Run: headless pygame with SDL's dummy video driver; simulated clock (each Clock.tick advances the game by its frame time, no real sleeping); random seed 0; keys injected as events and as key.get_pressed() state; no mouse input.
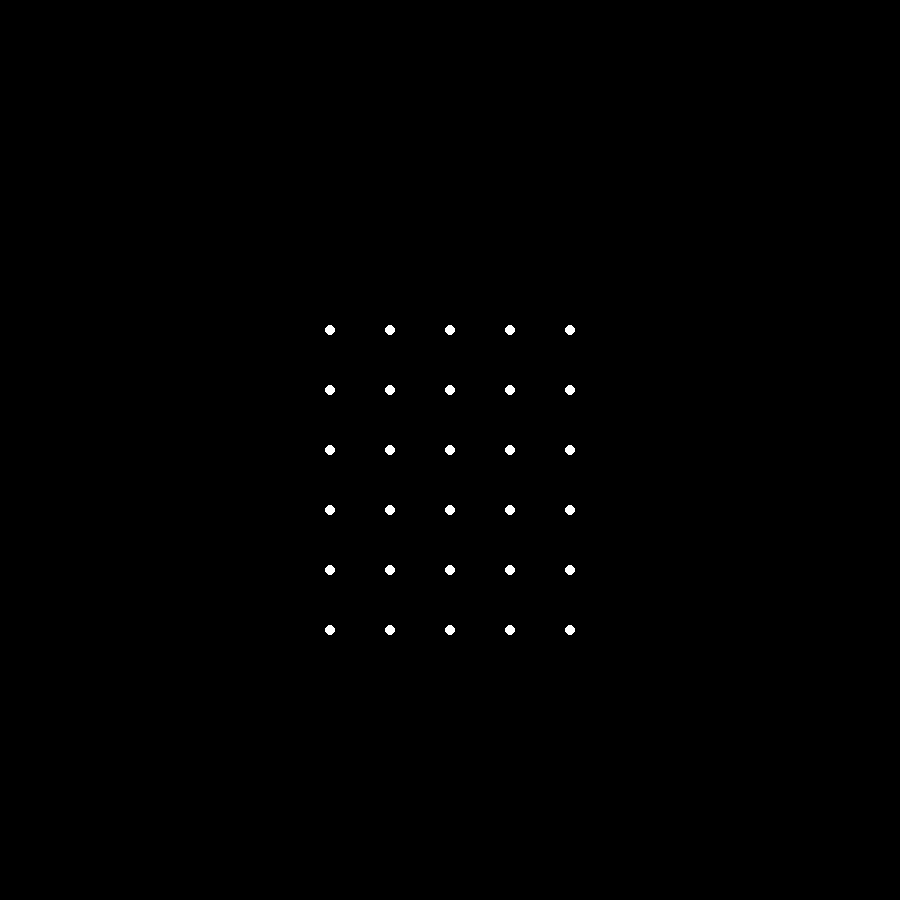
Frame 1 of 4 · flips 1–60 · no input
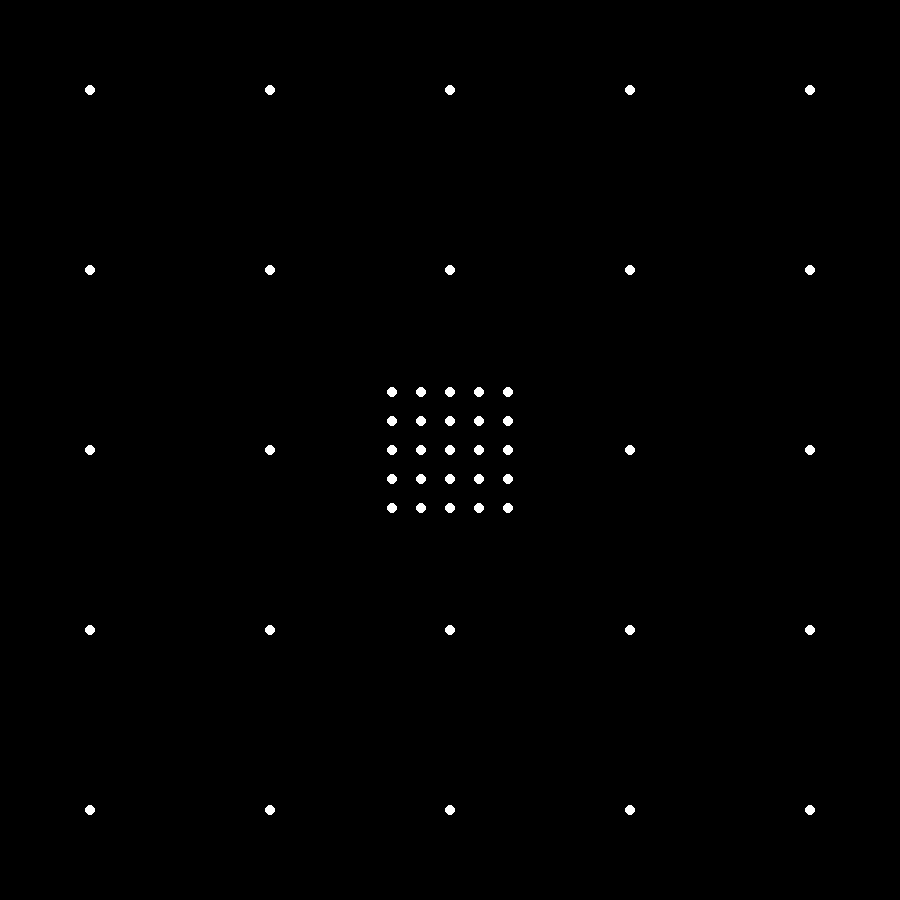
Frame 2 of 4 · flips 61–180 · tapped SPACE, RETURN · held RIGHT (→), D
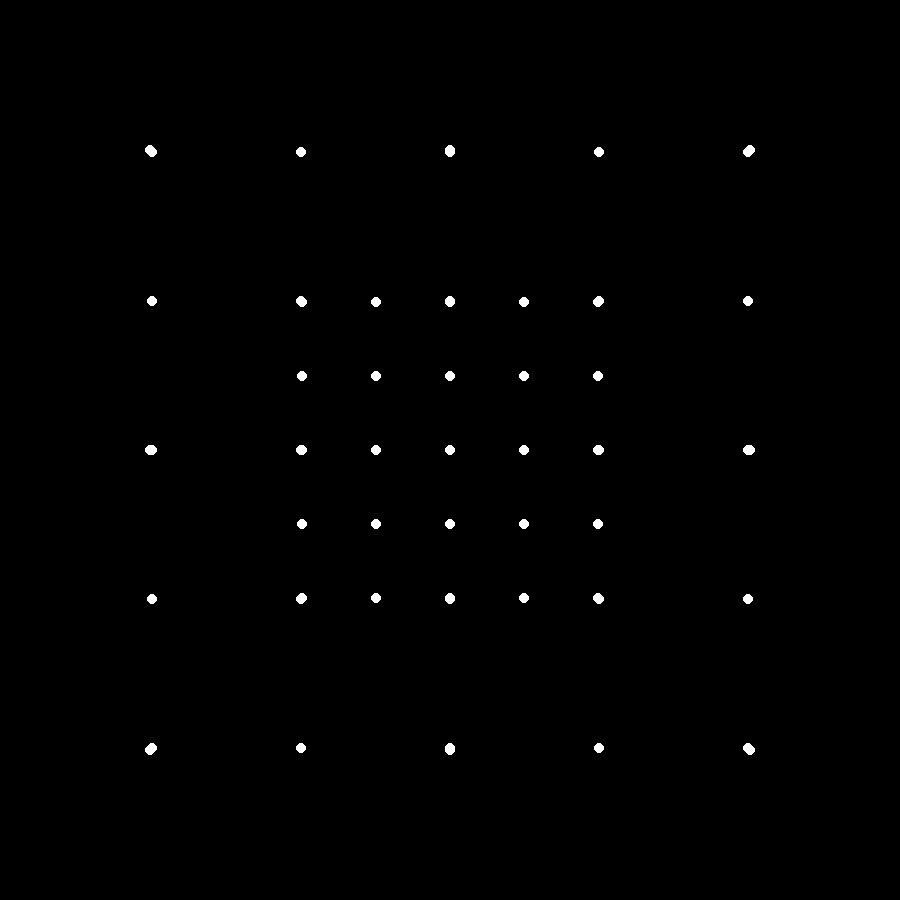
Frame 3 of 4 · flips 181–300 · held DOWN (↓), S
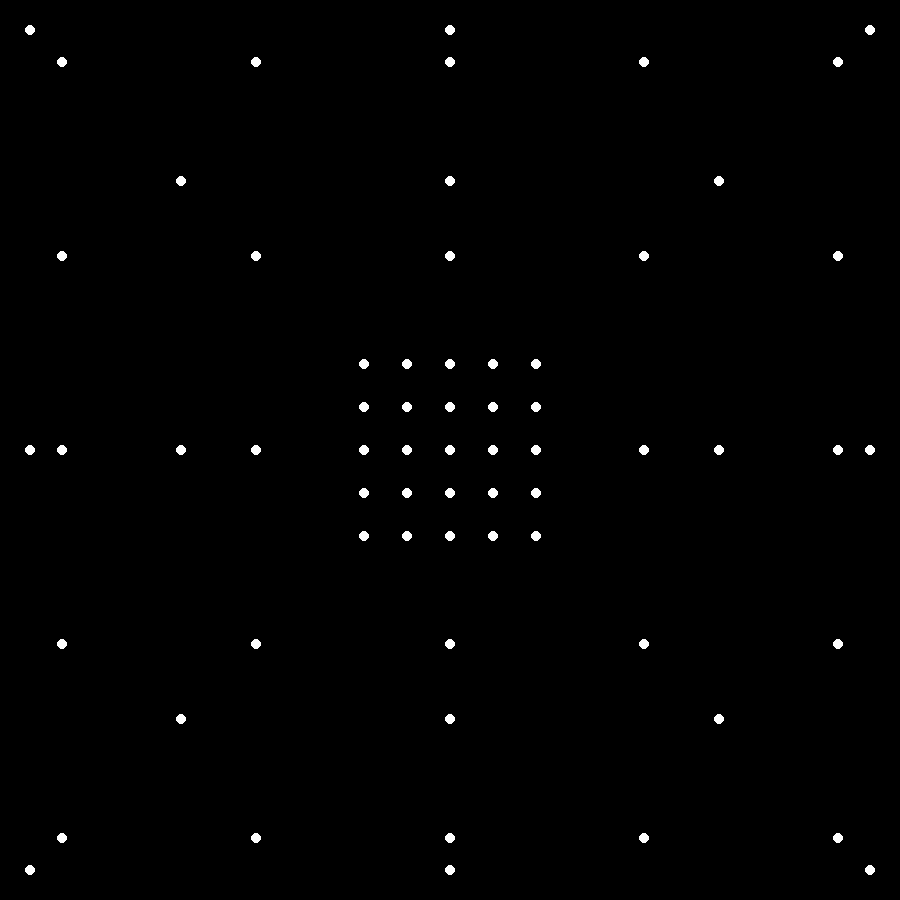
Frame 4 of 4 · flips 301–420 · held LEFT (←), A, UP (↑), W

The pygame program that drew these frames:

import pygame
import random
import math
pygame.init()
gamescreen = pygame.display.set_mode((900, 900))
pygame.display.set_caption("Particle Accelerator")
clock = pygame.time.Clock()

gameOver = False

xpos = []  # position
ypos = []
xVel = []
yVel = []  # velocity\

# particles
for i in range(1000):
    xpos.append(450)
    ypos.append(450)
    xVel.append(random.randint(-2, 2))
    yVel.append(random.randint(-2, 3))

while not gameOver:
    clock.tick(1000)

    # Event Handle
    for event in pygame.event.get():
        if event.type == pygame.QUIT:
            gameOver = True

    # physics
    for i in range(1000):
        # update pos
        xpos[i] += xVel[i]
        ypos[i] += yVel[i]

      # boundary check
        if xpos[i] < 0 or xpos[i] > 900 or ypos[i] < 0 or ypos[i] > 900:
            xpos[i] = 450
            ypos[i] = 450
            xVel[i] = random.randint(-2, 2)
            yVel[i] = random.randint(-2, 2)

    # render
    gamescreen.fill((0, 0, 0))
    for i in range(1000):
        pygame.draw.circle(gamescreen, (255, 255, 255), (xpos[i], ypos[i]), 5)
    pygame.display.flip()

# end of game
pygame.quit()
